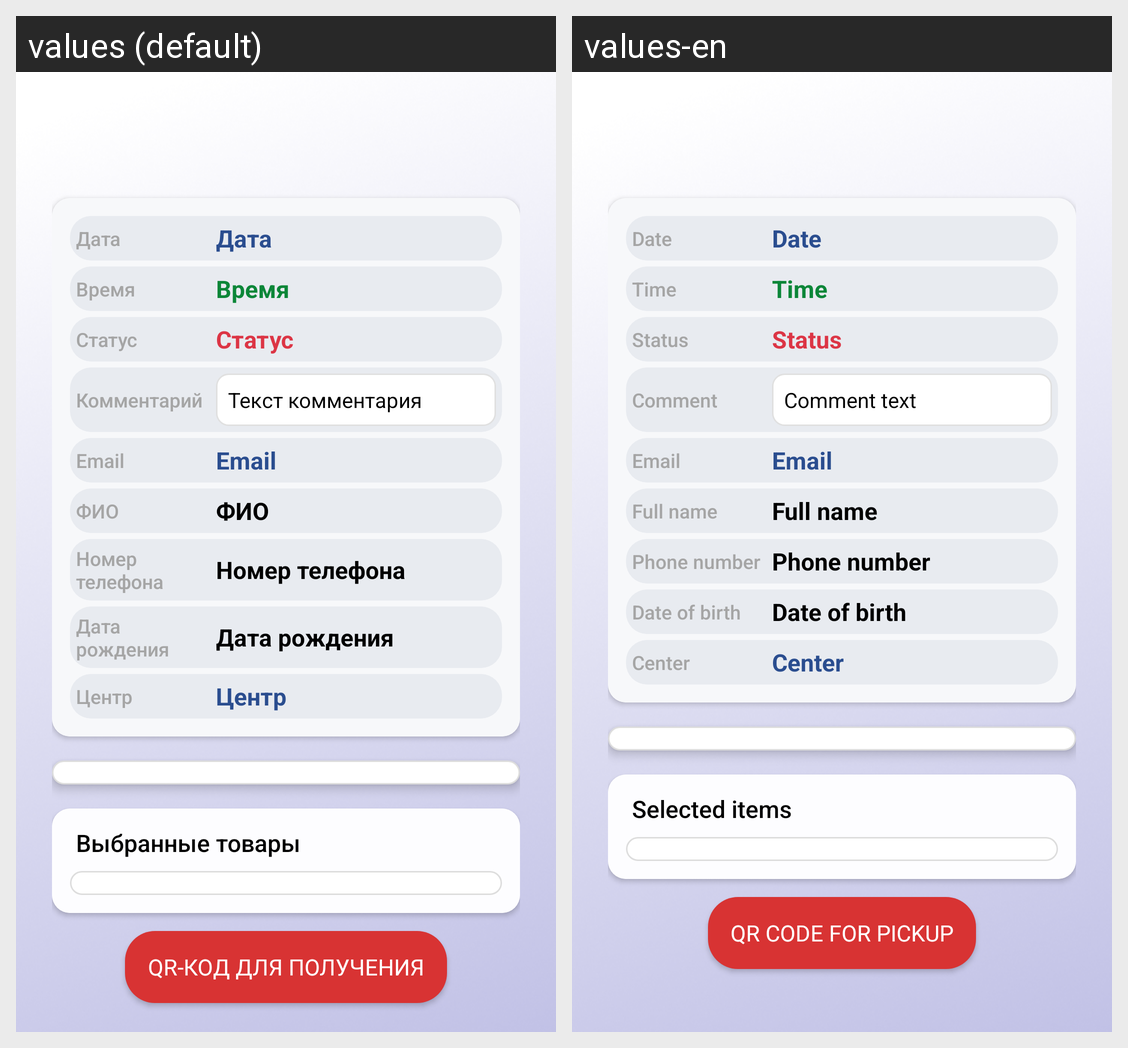

For this localized Android screen grid, give each drawn string resource with its value in every locale shown.
Android screen res/layout/activity_view_applic.xml rendered under 2 locales, left to right: values (default), values-en. Device: Nexus 5 (rendered at 1080×1920; each locale shown at half size, 540×960, under a caption strip naming it); theme Theme.AppCompat.Light.
Strings drawn on this screen, with the default value and each locale's value (text and hints the layout hard-codes, and strings that could not be matched under every locale, appear in the picture but are not listed):

date
  values: Дата
  values-en: Date

time
  values: Время
  values-en: Time

status
  values: Статус
  values-en: Status

comment
  values: Комментарий
  values-en: Comment

commtext
  values: Текст комментария
  values-en: Comment text

email
  values: Email
  values-en: Email

fio
  values: ФИО
  values-en: Full name

phonenumber
  values: Номер телефона
  values-en: Phone number

birthdate
  values: Дата рождения
  values-en: Date of birth

center
  values: Центр
  values-en: Center

shoosethings
  values: Выбранные товары
  values-en: Selected items

qrcodeforeceiving
  values: QR-код для получения
  values-en: QR code for pickup
